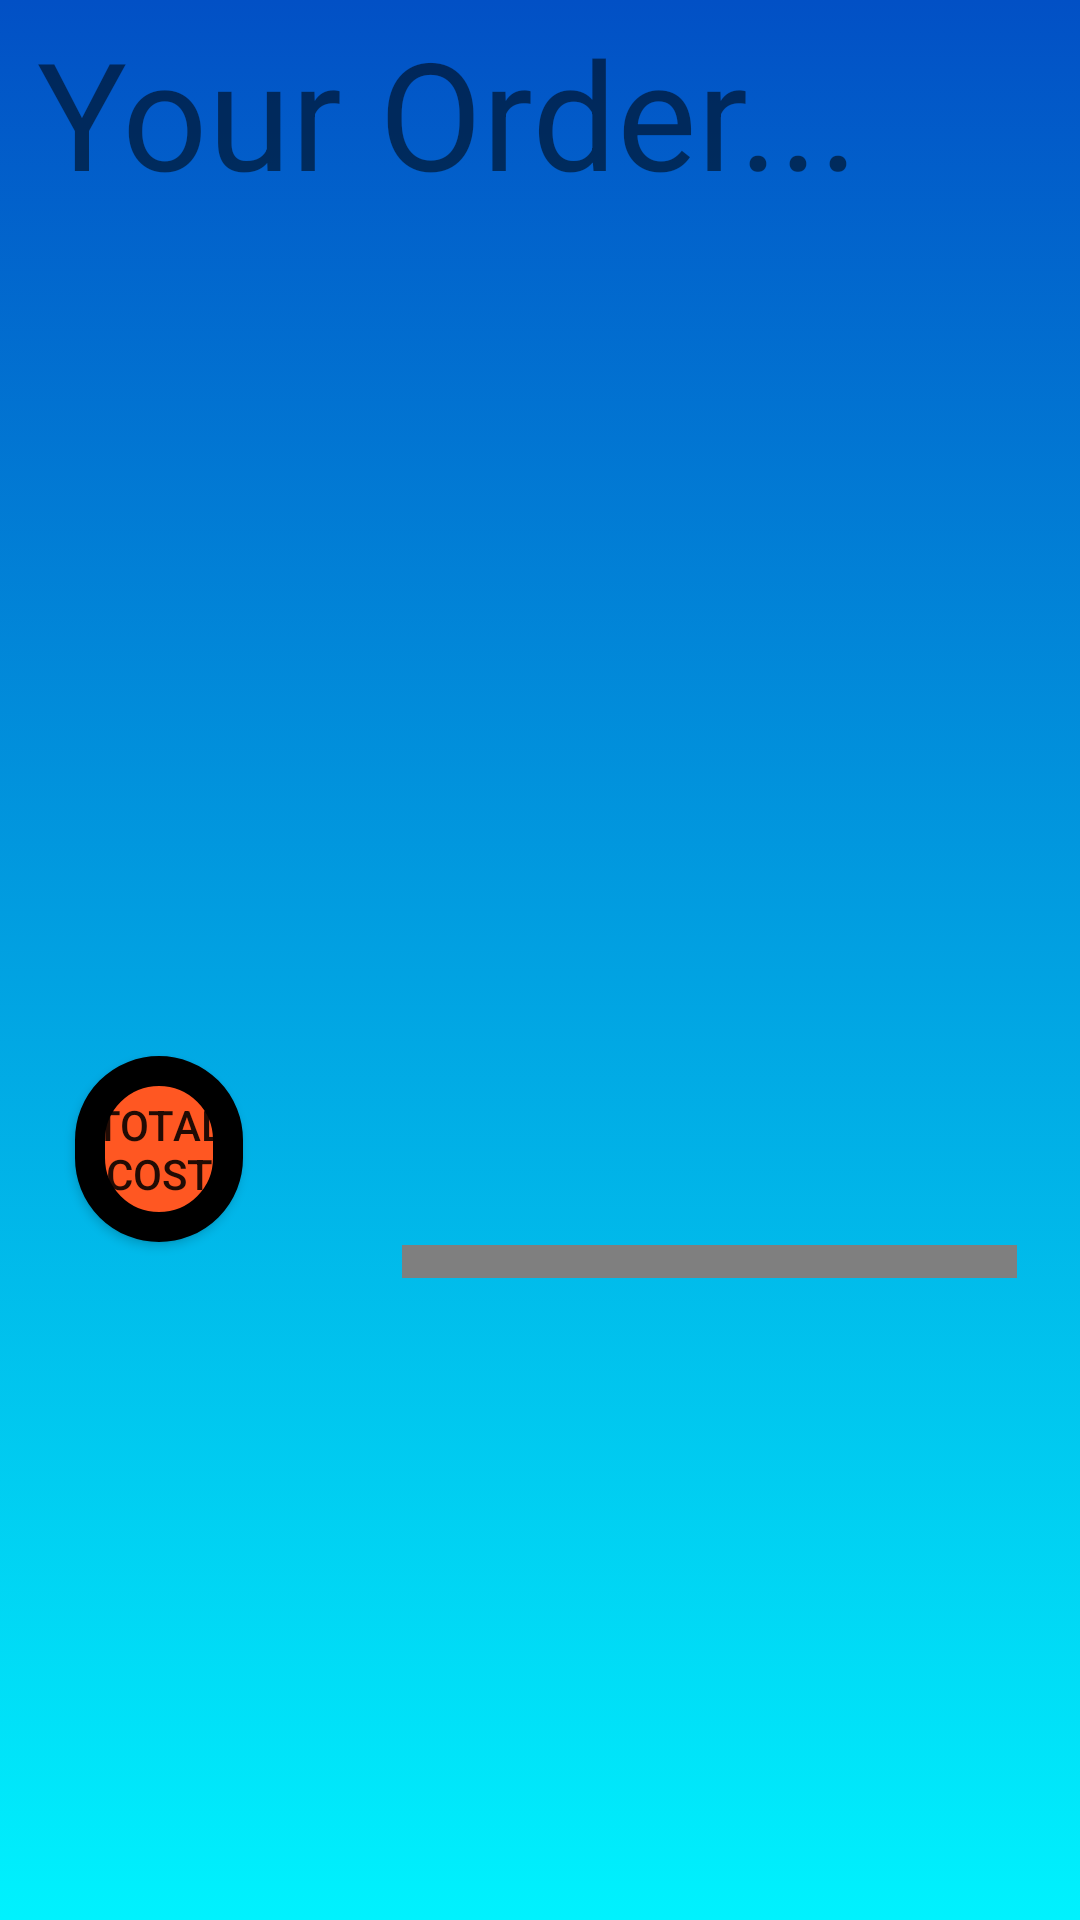

Reconstruct the res/layout file that produces this screen, plus the resources it refers to.
<!-- AndroidManifest.xml: application theme Theme.Logiin -->
<!-- res/layout/activity_bascket.xml -->
<?xml version="1.0" encoding="utf-8"?>
<RelativeLayout xmlns:android="http://schemas.android.com/apk/res/android"
    xmlns:app="http://schemas.android.com/apk/res-auto"
    xmlns:tools="http://schemas.android.com/tools"
    android:layout_width="match_parent"
    android:layout_height="match_parent"
    tools:context=".bascket_activity"
    android:background="@drawable/color">


    <TextView
        android:id="@+id/textView"
        android:layout_width="410dp"
        android:layout_height="67dp"
        android:layout_marginTop="4dp"
        android:text=" Your Order... "
        android:textSize="50dp"
        app:layout_constraintHorizontal_bias="1.0"
        app:layout_constraintStart_toStartOf="parent"
        app:layout_constraintTop_toTopOf="parent" />

    <ListView
        android:id="@+id/list"
        android:layout_width="144dp"
        android:layout_height="280dp"
        android:layout_alignParentStart="true"
        android:layout_alignParentTop="true"
        android:layout_alignParentEnd="true"
        android:layout_alignParentBottom="true"
        android:layout_marginStart="10dp"
        android:layout_marginTop="89dp"
        android:layout_marginEnd="257dp"
        android:layout_marginBottom="362dp" />

    <ListView
        android:id="@+id/list2"
        android:layout_width="144dp"
        android:layout_height="280dp"
        android:layout_alignParentStart="true"
        android:layout_alignParentTop="true"
        android:layout_alignParentEnd="true"
        android:layout_alignParentBottom="true"
        android:layout_marginStart="196dp"
        android:layout_marginTop="83dp"
        android:layout_marginEnd="103dp"
        android:layout_marginBottom="357dp">


    </ListView>

    <Button
        android:id="@+id/cost"
        android:layout_width="107dp"
        android:layout_height="62dp"
        android:layout_alignParentStart="true"
        android:layout_alignParentEnd="true"
        android:layout_alignParentBottom="true"
        android:layout_marginStart="25dp"
        android:layout_marginEnd="279dp"
        android:layout_marginBottom="226dp"
        android:background="@drawable/btn_bg"
        android:text="Total Cost" />

    <TextView
        android:id="@+id/tcost"
        android:layout_width="255dp"
        android:layout_height="79dp"
        android:layout_alignParentStart="true"
        android:layout_alignParentTop="true"
        android:layout_alignParentEnd="true"
        android:layout_alignParentBottom="true"
        android:layout_marginStart="134dp"
        android:layout_marginTop="426dp"
        android:layout_marginEnd="21dp"
        android:layout_marginBottom="225dp"
        android:fontFamily="@font/baloo_bhaina"
        android:text="Your Total cost (EGP) "
        android:textSize="24sp" />

    <Button
        android:id="@+id/done"
        android:layout_width="wrap_content"
        android:layout_height="72dp"
        android:layout_alignParentStart="true"
        android:layout_alignParentTop="true"
        android:layout_alignParentEnd="true"
        android:layout_alignParentBottom="true"
        android:layout_marginStart="31dp"
        android:layout_marginTop="528dp"
        android:layout_marginEnd="241dp"
        android:layout_marginBottom="131dp"
        android:background="@drawable/btn_bg"
        android:text="Done.." />

    <Button
        android:id="@+id/cancel"
        android:layout_width="wrap_content"
        android:layout_height="77dp"
        android:layout_alignParentStart="true"
        android:layout_alignParentTop="true"
        android:layout_alignParentEnd="true"
        android:layout_alignParentBottom="true"
        android:layout_marginStart="215dp"
        android:layout_marginTop="527dp"
        android:layout_marginEnd="50dp"
        android:layout_marginBottom="127dp"
        android:background="@drawable/btn_bg"
        android:text="Cancel!" />


</RelativeLayout>
<!-- resources referenced by this layout -->
<resources>
  <!-- drawable btn_bg (drawable) -->
  <?xml version="1.0" encoding="utf-8"?>
  <selector xmlns:android="http://schemas.android.com/apk/res/android">
      <item>
          <shape android:shape="rectangle">
              <solid android:color="#FF5722"/>
              <corners android:radius="999dp"/>
              <stroke android:width="10dp"
                  android:dashWidth="0dp"
                  android:dashGap="0dp"
                  android:color="@color/black"
                  />
  
          </shape>
      </item>
  </selector>
  <!-- drawable color (drawable-v24) -->
  <?xml version="1.0" encoding="utf-8"?>
  <selector xmlns:android="http://schemas.android.com/apk/res/android">
      <item>
          <shape>
              <gradient android:angle="90"
                  android:startColor="#00f2fe"
                  android:endColor="#0250c5"
                  android:type="linear"/>
          </shape>
      </item>
  </selector>
  <style name="Theme.Logiin" parent="Theme.MaterialComponents.DayNight.DarkActionBar">
          
          <item name="colorPrimary">#FF5722</item>
          <item name="colorPrimaryVariant">@color/purple_700</item>
          <item name="colorOnPrimary">@color/white</item>
          
          <item name="colorSecondary">@color/teal_200</item>
          <item name="colorSecondaryVariant">@color/teal_700</item>
          <item name="colorOnSecondary">@color/black</item>
          
          <item name="android:statusBarColor" tools:targetApi="l">?attr/colorPrimaryVariant</item>
          
      </style>
  <color name="black">#FF000000</color>
  <color name="purple_700">#FF3700B3</color>
  <color name="white">#FFFFFFFF</color>
  <color name="teal_200">#FF03DAC5</color>
  <color name="teal_700">#FF018786</color>
</resources>
